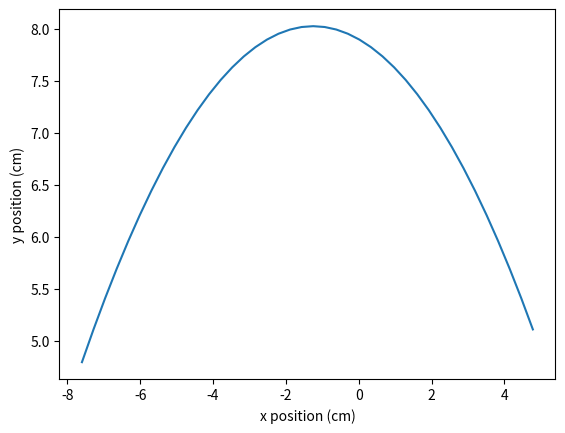
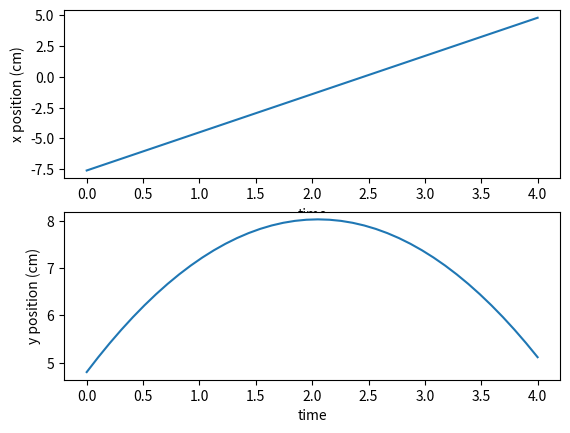

Recreate these plots in Python, in order.
import matplotlib.pyplot as plt
import numpy as np
import math

L1=7#link1 length (cm)
L2=13#link2 length (cm)

x_vals= []#np.linspace(-7.6,5.1,100)
step=(7.6+5.1)/40
y_vals=[]
print(step*10000)
#need to scale up for for loop to work (for loops need int values)
for q in range(-76000,51000,int(step*10000)):
	cur_x=q/10000#scaling back down for input data
	x_vals.append(cur_x)
	cur_y=(-.08*(cur_x+7.6)*(cur_x-5.1)) +4.8
	y_vals.append(cur_y)
#now that I have my x and y values it's time for inverse kinematics!


theta2=[]
theta1=[]

#inverse kinematics at eachpoint
for i in range(len(x_vals)):
	L3 = math.sqrt(x_vals[i]**2 + y_vals[i]**2)

	beta1 = ((L2**2)-(L1**2) - (L3**2))/(-2*L1*L3)
	beta2 = ((L3**2)-(L1**2) - (L2**2))/(-2*L1*L2)

	phi1= math.atan2(math.sqrt(1-(beta1**2)),beta1)
	phi2=math.atan2(y_vals[i],x_vals[i])
	phi3=math.atan2(math.sqrt(1-(beta2**2)),beta2)

	theta1.append(math.degrees(phi2-phi1))
	theta2.append(180-math.degrees(phi3))

print('-----------------------------theta1 values-----------------------------')
print(theta1)
print('-----------------------------theta2 values-----------------------------')
print(theta2)
print('-----------------------------x values-----------------------------')
print(x_vals)
print('-----------------------------y values-----------------------------')
print(y_vals)

#plotting my trajectory as well as my x position and y position with respect to time
time=np.linspace(0,4,40)#I want the step to take 4 seconds in total

fig1, ax1= plt.subplots()
ax1.plot(x_vals,y_vals)
ax1.set(xlabel="x position (cm)", ylabel="y position (cm)")


fig2, (ax2,ax3) = plt.subplots(2)
ax2.plot(time,x_vals)
ax2.set(xlabel="time", ylabel="x position (cm)")
ax3.plot(time,y_vals)
ax3.set(xlabel="time", ylabel="y position (cm)")

plt.show()